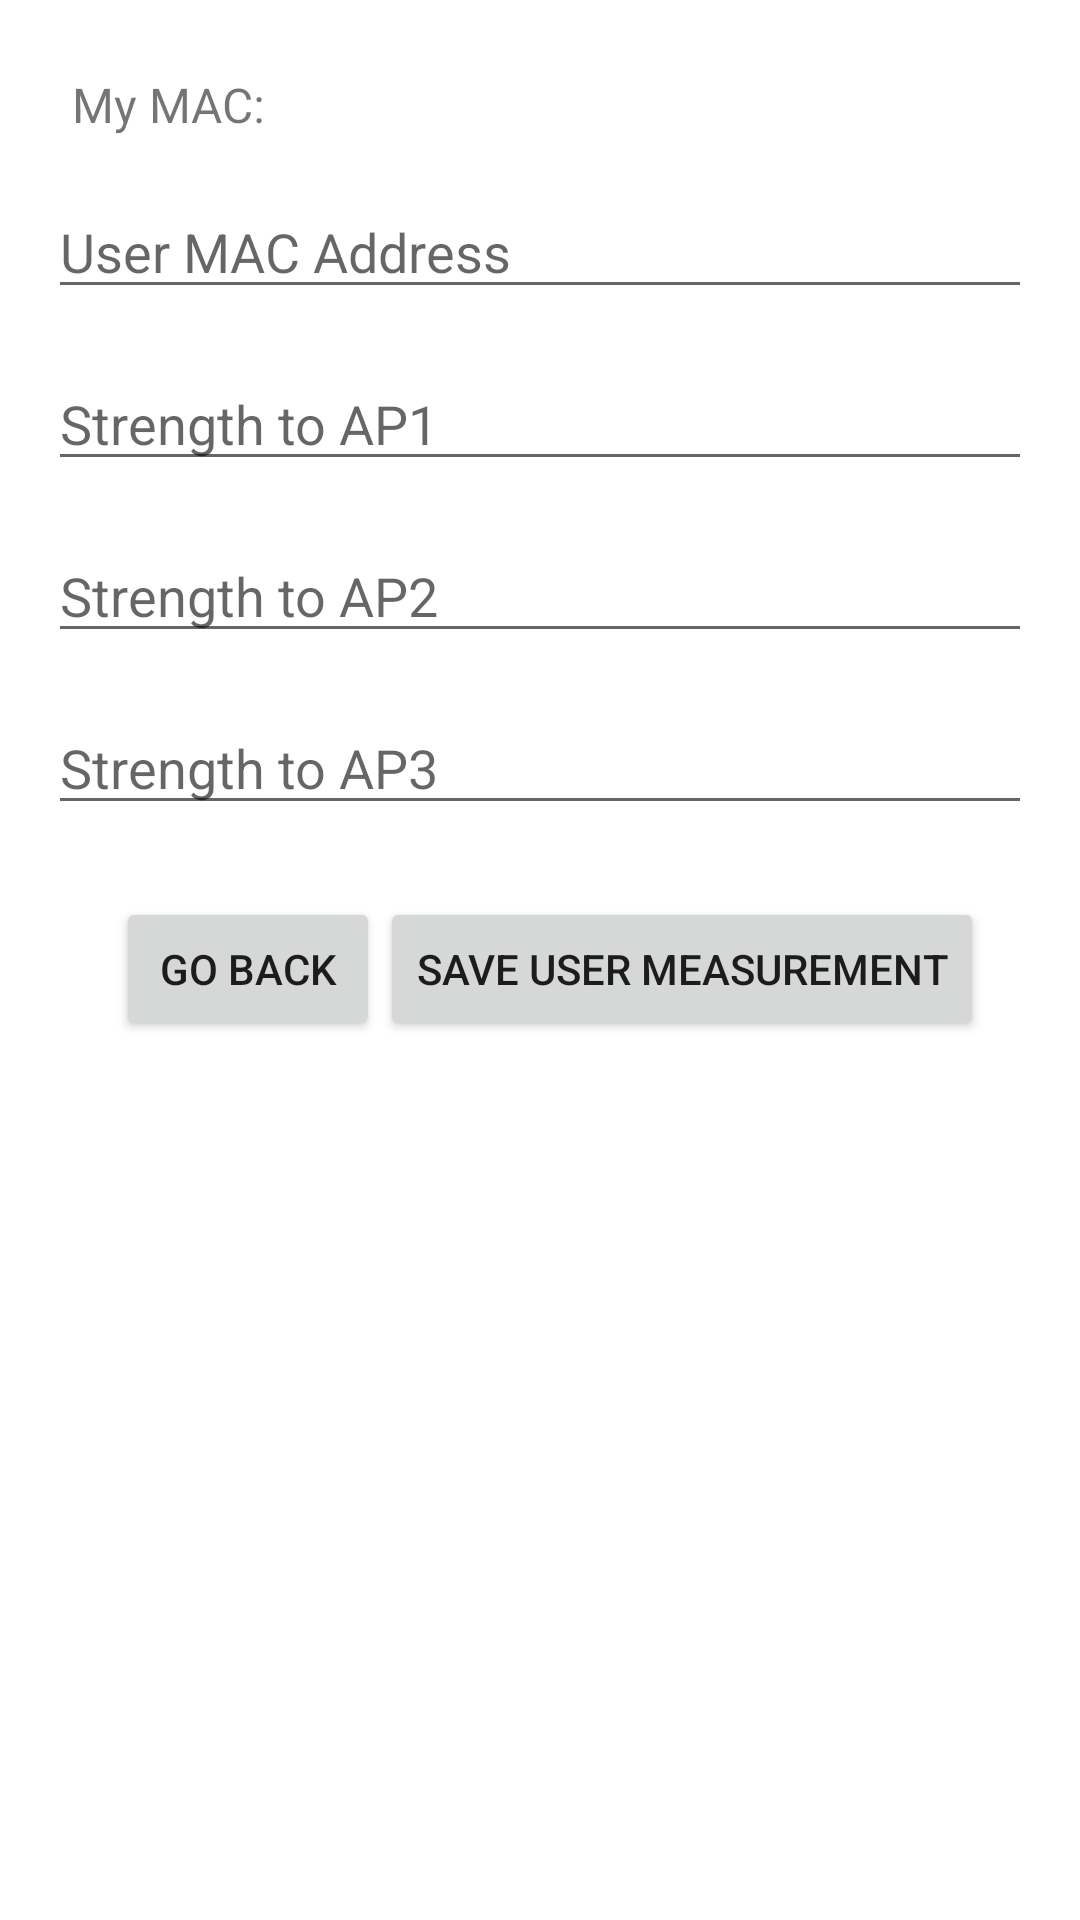

Android layout source for this screen:
<!-- AndroidManifest.xml: application theme Theme.MaterialComponents.DayNight.DarkActionBar -->
<!-- res/layout/activity_edit_user_measurement.xml -->
<?xml version="1.0" encoding="utf-8"?>
<RelativeLayout xmlns:android="http://schemas.android.com/apk/res/android"
    android:layout_width="match_parent"
    android:layout_height="match_parent"
    android:padding="16dp">

    
    <TextView
        android:id="@+id/tv_user_mac_address"
        android:layout_width="match_parent"
        android:layout_height="wrap_content"
        android:text="My MAC:"
        android:textSize="16sp"
        android:padding="8dp" />

    
    <EditText
        android:id="@+id/edit_user_mac_address"
        android:layout_width="match_parent"
        android:layout_height="wrap_content"
        android:layout_below="@id/tv_user_mac_address"
        android:layout_marginTop="8dp"
        android:hint="User MAC Address"
        android:inputType="text" />

    
    <EditText
        android:id="@+id/edit_strength_to_ap1"
        android:layout_width="match_parent"
        android:layout_height="wrap_content"
        android:layout_below="@id/edit_user_mac_address"
        android:layout_marginTop="16dp"
        android:hint="Strength to AP1"
        android:inputType="number" />

    
    <EditText
        android:id="@+id/edit_strength_to_ap2"
        android:layout_width="match_parent"
        android:layout_height="wrap_content"
        android:layout_below="@id/edit_strength_to_ap1"
        android:layout_marginTop="16dp"
        android:hint="Strength to AP2"
        android:inputType="number" />

    
    <EditText
        android:id="@+id/edit_strength_to_ap3"
        android:layout_width="match_parent"
        android:layout_height="wrap_content"
        android:layout_below="@id/edit_strength_to_ap2"
        android:layout_marginTop="16dp"
        android:hint="Strength to AP3"
        android:inputType="number" />

    
    <Button
        android:id="@+id/button_save_user_measurement"
        android:layout_width="wrap_content"
        android:layout_height="wrap_content"
        android:layout_below="@id/edit_strength_to_ap3"
        android:layout_alignParentEnd="true"
        android:layout_marginTop="24dp"
        android:layout_marginEnd="16dp"
        android:text="Save User Measurement" />

    
    <Button
        android:id="@+id/btn_go_back"
        android:layout_width="wrap_content"
        android:layout_height="wrap_content"
        android:layout_below="@id/edit_strength_to_ap3"
        android:layout_marginTop="24dp"
        android:layout_marginStart="16dp"
        android:text="Go Back"
        android:layout_toStartOf="@id/button_save_user_measurement"
        android:padding="8dp" />

</RelativeLayout>
<!-- resources referenced by this layout -->
<resources>

</resources>
